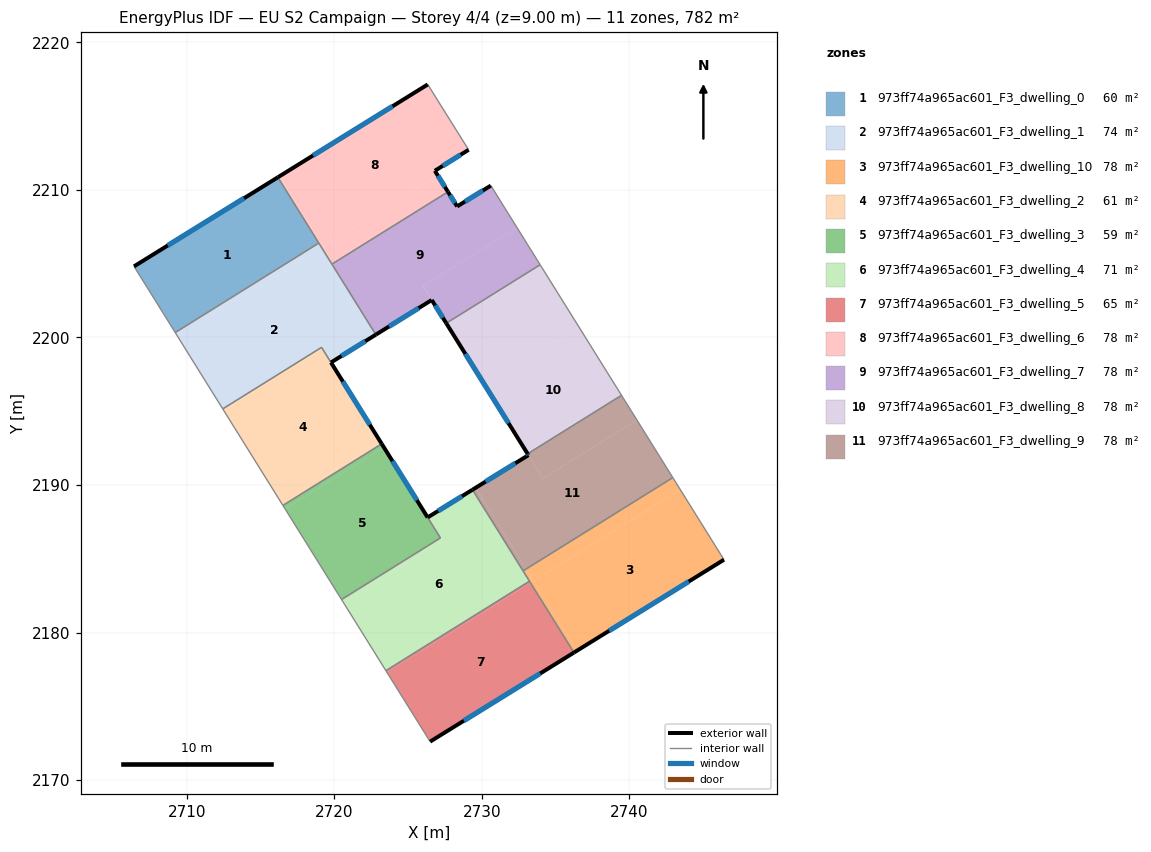
=== STOREY PLAN SPEC (per zone: floor XY polygon, exterior-wall plan segments, windows/doors) ===
zone 1: 973ff74a965ac601_F3_dwelling_0  (60.4 m²)
  floor: (2716.17, 2210.85) (2718.95, 2206.40) (2709.22, 2200.33) (2708.52, 2201.46) (2706.42, 2204.82)
  exterior wall: (2716.17, 2210.85) – (2706.42, 2204.82)  [11.5 m]
    window: (2713.88, 2209.44) – (2708.71, 2206.23)  [9.7 m²]
  interior walls: 4
zone 2: 973ff74a965ac601_F3_dwelling_1  (74.3 m²)
  floor: (2718.85, 2205.92) (2722.53, 2200.02) (2719.77, 2198.30) (2719.13, 2199.33) (2712.44, 2195.16) (2710.22, 2198.72) (2709.40, 2200.03)
  floor: (2718.95, 2206.40) (2719.14, 2206.10) (2718.85, 2205.92) (2709.40, 2200.03) (2709.22, 2200.33)
  floor: (2719.13, 2206.10) (2722.81, 2200.19) (2722.53, 2200.02) (2718.85, 2205.92)
  exterior wall: (2719.77, 2198.30) – (2722.81, 2200.19)  [3.6 m]
    window: (2720.49, 2198.75) – (2722.10, 2199.75)  [3.0 m²]
  interior walls: 7
zone 3: 973ff74a965ac601_F3_dwelling_10  (78.2 m²)
  floor: (2743.45, 2189.69) (2746.41, 2184.94) (2736.48, 2178.79) (2733.54, 2183.51)
  floor: (2733.54, 2183.51) (2736.48, 2178.79) (2736.24, 2178.64) (2733.30, 2183.36)
  floor: (2742.94, 2190.50) (2743.45, 2189.69) (2733.51, 2183.49) (2733.00, 2184.31)
  floor: (2733.00, 2184.31) (2733.51, 2183.49) (2733.30, 2183.36) (2732.79, 2184.18)
  exterior wall: (2736.24, 2178.64) – (2746.41, 2184.94)  [12.0 m]
    window: (2738.63, 2180.12) – (2744.02, 2183.46)  [10.1 m²]
  interior walls: 4
zone 4: 973ff74a965ac601_F3_dwelling_2  (60.8 m²)
  floor: (2719.19, 2199.24) (2723.21, 2192.79) (2716.51, 2188.62) (2712.49, 2195.07)
  floor: (2719.19, 2199.24) (2712.49, 2195.07) (2712.44, 2195.16) (2719.13, 2199.33) (2719.77, 2198.30)
  exterior wall: (2723.21, 2192.79) – (2719.77, 2198.30)  [6.5 m]
    window: (2722.40, 2194.08) – (2720.58, 2197.01)  [5.5 m²]
  interior walls: 4
zone 5: 973ff74a965ac601_F3_dwelling_3  (59.3 m²)
  floor: (2723.36, 2192.55) (2727.19, 2186.41) (2720.49, 2182.24) (2716.67, 2188.37)
  floor: (2723.21, 2192.79) (2723.36, 2192.55) (2716.67, 2188.37) (2716.51, 2188.62)
  exterior wall: (2726.32, 2187.80) – (2723.21, 2192.79)  [5.9 m]
    window: (2725.59, 2188.97) – (2723.94, 2191.62)  [5.0 m²]
  interior walls: 4
zone 6: 973ff74a965ac601_F3_dwelling_4  (71.0 m²)
  floor: (2729.36, 2189.68) (2733.23, 2183.48) (2723.49, 2177.42) (2720.62, 2182.02) (2727.33, 2186.20) (2726.32, 2187.80)
  floor: (2727.19, 2186.41) (2727.32, 2186.19) (2720.62, 2182.02) (2720.49, 2182.24)
  exterior wall: (2729.36, 2189.68) – (2726.32, 2187.80)  [3.6 m]
    window: (2728.65, 2189.24) – (2727.04, 2188.24)  [3.0 m²]
  interior walls: 6
zone 7: 973ff74a965ac601_F3_dwelling_5  (65.2 m²)
  floor: (2733.30, 2183.36) (2736.24, 2178.64) (2726.49, 2172.61) (2723.57, 2177.30)
  floor: (2733.23, 2183.48) (2733.30, 2183.36) (2723.57, 2177.30) (2723.49, 2177.42)
  exterior wall: (2726.49, 2172.61) – (2736.24, 2178.64)  [11.5 m]
    window: (2728.78, 2174.02) – (2733.95, 2177.22)  [9.7 m²]
  interior walls: 3
zone 8: 973ff74a965ac601_F3_dwelling_6  (78.2 m²)
  floor: (2726.33, 2217.15) (2729.10, 2212.72) (2726.81, 2211.30) (2727.00, 2211.00) (2719.24, 2206.16) (2716.28, 2210.92)
  floor: (2727.00, 2211.00) (2727.70, 2209.87) (2719.84, 2204.97) (2719.13, 2206.10) (2719.24, 2206.16)
  floor: (2716.28, 2210.92) (2719.24, 2206.16) (2719.13, 2206.10) (2716.17, 2210.85)
  exterior wall: (2726.33, 2217.15) – (2716.17, 2210.85)  [12.0 m]
    window: (2723.95, 2215.67) – (2718.56, 2212.33)  [10.1 m²]
  exterior wall: (2726.81, 2211.30) – (2729.10, 2212.72)  [2.7 m]
    window: (2727.35, 2211.63) – (2728.56, 2212.38)  [2.3 m²]
  exterior wall: (2727.70, 2209.87) – (2726.81, 2211.30)  [1.7 m]
    window: (2727.49, 2210.20) – (2727.02, 2210.96)  [1.4 m²]
  interior walls: 4
zone 9: 973ff74a965ac601_F3_dwelling_7  (78.2 m²)
  floor: (2730.61, 2210.29) (2732.37, 2207.45) (2726.01, 2203.49) (2726.60, 2202.54) (2722.81, 2200.19) (2719.84, 2204.97) (2727.70, 2209.87) (2728.32, 2208.88)
  floor: (2732.37, 2207.45) (2733.95, 2204.93) (2727.59, 2200.96) (2726.02, 2203.49)
  exterior wall: (2726.60, 2202.54) – (2727.59, 2200.96)  [1.9 m]
    window: (2726.83, 2202.17) – (2727.36, 2201.33)  [1.6 m²]
  exterior wall: (2722.81, 2200.19) – (2726.60, 2202.54)  [4.5 m]
    window: (2723.70, 2200.74) – (2725.71, 2201.99)  [3.8 m²]
  exterior wall: (2728.32, 2208.88) – (2727.70, 2209.87)  [1.2 m]
    window: (2728.17, 2209.11) – (2727.85, 2209.64)  [1.0 m²]
  exterior wall: (2730.61, 2210.29) – (2728.32, 2208.88)  [2.7 m]
    window: (2730.07, 2209.96) – (2728.86, 2209.21)  [2.3 m²]
  interior walls: 4
zone 10: 973ff74a965ac601_F3_dwelling_8  (78.2 m²)
  floor: (2736.55, 2200.76) (2739.46, 2196.08) (2733.10, 2192.11) (2730.18, 2196.80)
  floor: (2733.95, 2204.93) (2736.55, 2200.76) (2730.18, 2196.80) (2727.59, 2200.96)
  exterior wall: (2727.59, 2200.96) – (2733.10, 2192.11)  [10.4 m]
    window: (2728.88, 2198.89) – (2731.81, 2194.19)  [8.8 m²]
  interior walls: 3
zone 11: 973ff74a965ac601_F3_dwelling_9  (78.2 m²)
  floor: (2740.51, 2194.41) (2742.94, 2190.50) (2733.00, 2184.31) (2730.57, 2188.21) (2729.58, 2189.81) (2733.16, 2192.02) (2734.14, 2190.44)
  floor: (2739.46, 2196.08) (2740.51, 2194.41) (2734.14, 2190.44) (2733.16, 2192.02) (2733.10, 2192.11)
  floor: (2730.54, 2188.26) (2730.57, 2188.21) (2733.00, 2184.31) (2732.79, 2184.18) (2729.36, 2189.68) (2729.57, 2189.81)
  exterior wall: (2733.16, 2192.02) – (2729.36, 2189.68)  [4.5 m]
    window: (2732.26, 2191.47) – (2730.25, 2190.23)  [3.8 m²]
  exterior wall: (2733.10, 2192.11) – (2733.16, 2192.02)  [0.1 m]
    window: (2733.11, 2192.09) – (2733.14, 2192.05)  [0.1 m²]
  interior walls: 4

=== DERIVED (storey summary) ===
Building: EU S2 Campaign
Storey: 4 of 4  (floor level z = 9.00 m)
Storey gross floor area: 781.7 m²
Zones on this storey: 11
  - 973ff74a965ac601_F3_dwelling_0: floor 60.4 m²; exterior wall 11.5 m (34.4 m²); 1 window(s) 9.7 m²; WWR 28.1%
  - 973ff74a965ac601_F3_dwelling_1: floor 74.3 m²; exterior wall 3.6 m (10.7 m²); 1 window(s) 3.0 m²; WWR 28.1%
  - 973ff74a965ac601_F3_dwelling_10: floor 78.2 m²; exterior wall 12.0 m (35.9 m²); 1 window(s) 10.1 m²; WWR 28.1%
  - 973ff74a965ac601_F3_dwelling_2: floor 60.8 m²; exterior wall 6.5 m (19.5 m²); 1 window(s) 5.5 m²; WWR 28.1%
  - 973ff74a965ac601_F3_dwelling_3: floor 59.3 m²; exterior wall 5.9 m (17.6 m²); 1 window(s) 5.0 m²; WWR 28.1%
  - 973ff74a965ac601_F3_dwelling_4: floor 71.0 m²; exterior wall 3.6 m (10.7 m²); 1 window(s) 3.0 m²; WWR 28.1%
  - 973ff74a965ac601_F3_dwelling_5: floor 65.2 m²; exterior wall 11.5 m (34.4 m²); 1 window(s) 9.7 m²; WWR 28.1%
  - 973ff74a965ac601_F3_dwelling_6: floor 78.2 m²; exterior wall 16.3 m (49.0 m²); 3 window(s) 13.8 m²; WWR 28.1%
  - 973ff74a965ac601_F3_dwelling_7: floor 78.2 m²; exterior wall 10.2 m (30.5 m²); 4 window(s) 8.6 m²; WWR 28.1%
  - 973ff74a965ac601_F3_dwelling_8: floor 78.2 m²; exterior wall 10.4 m (31.3 m²); 1 window(s) 8.8 m²; WWR 28.1%
  - 973ff74a965ac601_F3_dwelling_9: floor 78.2 m²; exterior wall 4.6 m (13.7 m²); 2 window(s) 3.9 m²; WWR 28.1%
Zone adjacency (shared interzone walls):
  - 973ff74a965ac601_F3_dwelling_0 ↔ 973ff74a965ac601_F3_dwelling_1
  - 973ff74a965ac601_F3_dwelling_0 ↔ 973ff74a965ac601_F3_dwelling_6
  - 973ff74a965ac601_F3_dwelling_1 ↔ 973ff74a965ac601_F3_dwelling_2
  - 973ff74a965ac601_F3_dwelling_1 ↔ 973ff74a965ac601_F3_dwelling_6
  - 973ff74a965ac601_F3_dwelling_1 ↔ 973ff74a965ac601_F3_dwelling_7
  - 973ff74a965ac601_F3_dwelling_10 ↔ 973ff74a965ac601_F3_dwelling_4
  - 973ff74a965ac601_F3_dwelling_10 ↔ 973ff74a965ac601_F3_dwelling_5
  - 973ff74a965ac601_F3_dwelling_10 ↔ 973ff74a965ac601_F3_dwelling_9
  - 973ff74a965ac601_F3_dwelling_2 ↔ 973ff74a965ac601_F3_dwelling_3
  - 973ff74a965ac601_F3_dwelling_3 ↔ 973ff74a965ac601_F3_dwelling_4
  - 973ff74a965ac601_F3_dwelling_4 ↔ 973ff74a965ac601_F3_dwelling_5
  - 973ff74a965ac601_F3_dwelling_4 ↔ 973ff74a965ac601_F3_dwelling_9
  - 973ff74a965ac601_F3_dwelling_6 ↔ 973ff74a965ac601_F3_dwelling_7
  - 973ff74a965ac601_F3_dwelling_7 ↔ 973ff74a965ac601_F3_dwelling_8
  - 973ff74a965ac601_F3_dwelling_8 ↔ 973ff74a965ac601_F3_dwelling_9